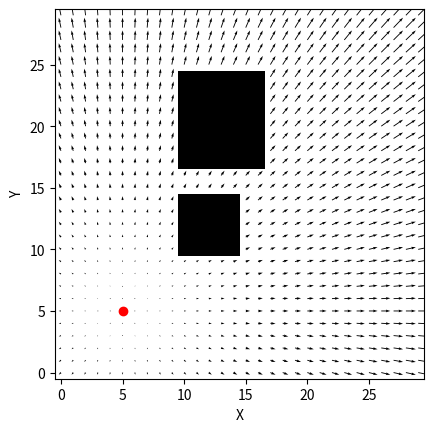

Generate this figure with matplotlib:
import numpy as np
import matplotlib.pyplot as plt

def attraction(position, goal, alpha):
    # TODO: implement attraction force

    x = alpha * (position[0] - goal[0])
    y = alpha * (position[1] - goal[1])
    return [x,y]

def repulsion(position, obstacle, beta, q_max):
    # TODO: implement replusion force
    return [0,0]


def potential_field(grid, goal, alpha, beta, q_max):
    x = []
    y = []
    fx = []
    fy = []

    obs_i, obs_j = np.where(grid == 1)

    for i in range(grid.shape[0]):
        for j in range(grid.shape[1]):
            if grid[i, j] == 0:

                # add attraction force
                force = attraction([i, j], goal, alpha)

                for (oi, oj) in zip(obs_i, obs_j):
                    if np.linalg.norm(np.array([i, j]) - np.array([oi, oj])) < q_max:
                        # add replusion force
                        force += repulsion([i, j], [oi, oj], beta, q_max)

                x.append(i)
                y.append(j)
                fx.append(force[0])
                fy.append(force[1])

    return x, y, fx, fy

# generate environment
grid = np.zeros((30, 30))
grid[10:15,10:15] = 1.0
grid[17:25,10:17] = 1.0

goal  = [5, 5]

# constants
alpha = 1.0
beta = 2.0
q_max = 10

x, y, fx, fy = potential_field(grid, goal, alpha, beta, q_max)

plt.imshow(grid, cmap = 'Greys', origin='lower')
plt.plot(goal[1], goal[0], 'ro')
plt.quiver(y, x, fy, fx)
plt.xlabel('X')
plt.ylabel('Y')
plt.show()

